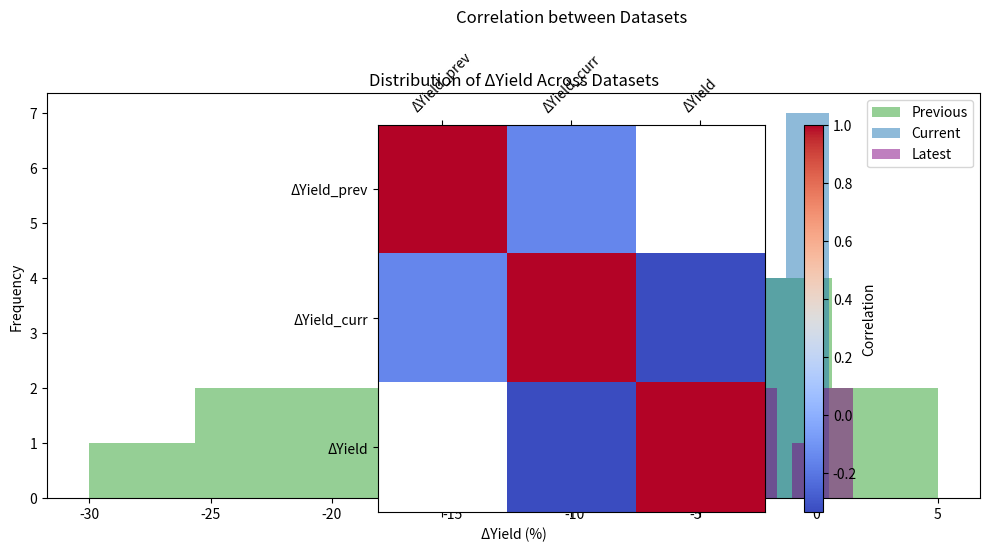
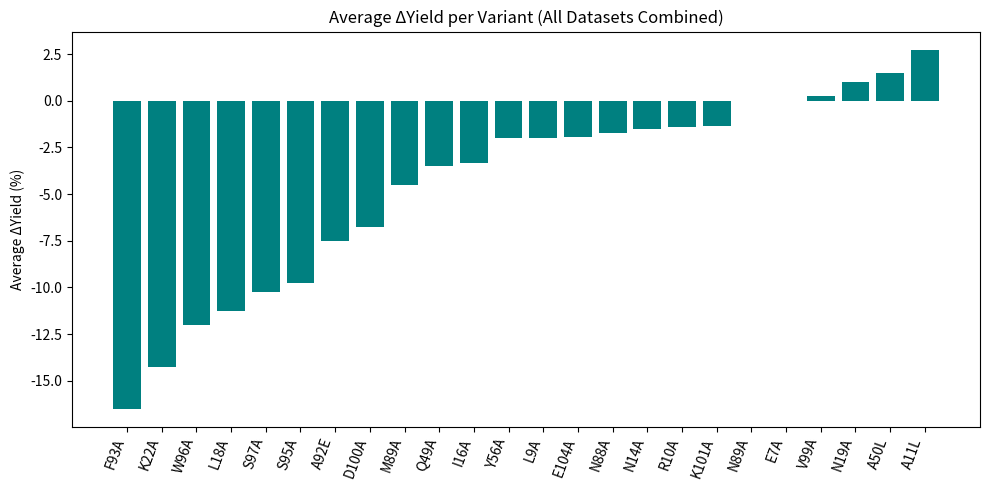
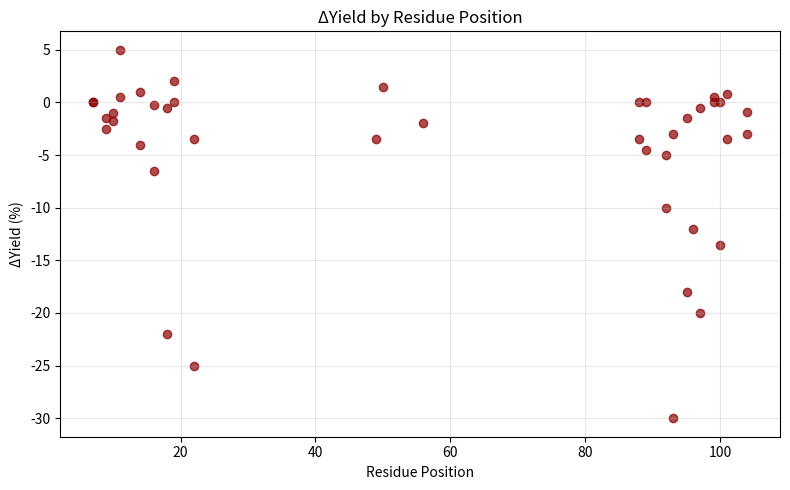
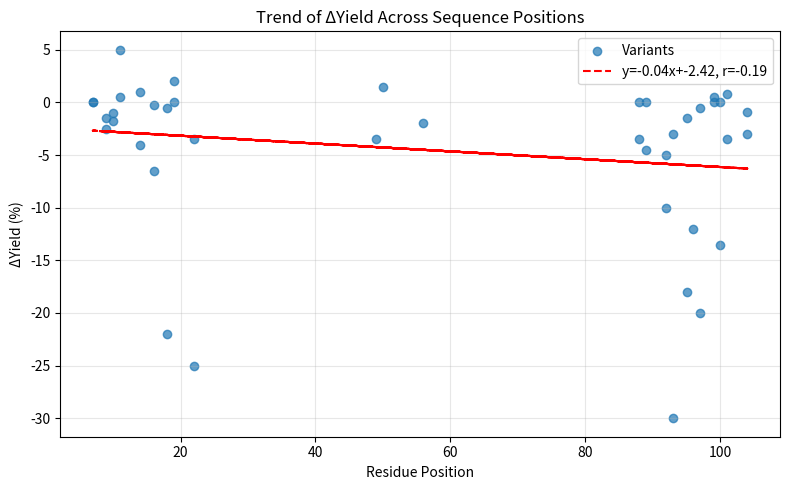

Source code (Python) for these figures, in order:
import numpy as np
import pandas as pd
import matplotlib.pyplot as plt
from scipy import stats
import re

# =============================================================================
# 🧬 1️⃣ Define datasets manually
# =============================================================================
df_prev = pd.DataFrame({
    "Variant": ['L18A', 'K22A', 'F93A', 'S95A', 'S97A',
                'E7A', 'A11L', 'N19A', 'N88A', 'N89A', 'A92E', 'D100A'],
    "ΔYield":  [-22, -25, -30, -18, -20, 0, 5, 2, 0, 0, -5, 0]
})

df_curr = pd.DataFrame({
    "Variant": ['W96A', 'E7A', 'A11L', 'L18A', 'N19A', 'K22A',
                'N88A', 'M89A', 'A92E', 'F93A', 'S95A', 'S97A',
                'D100A', 'V99A', 'I16A', 'N14A', 'L9A', 'R10A',
                'K101A', 'E104A'],
    "ΔYield":  [-12.0, 0.0, 0.5, -0.5, 0.0, -3.5,
                -3.5, -4.5, -10.0, -3.0, -1.5, -0.5,
                -13.5, 0.0, -6.5, -4.0, -1.5, -1.0,
                -3.5, -3.0]
})

df_latest = pd.DataFrame({
    "Variant": ['V99A', 'I16A', 'N14A', 'L9A', 'R10A',
                'K101A', 'E104A', 'Q49A', 'A50L', 'Y56A'],
    "ΔYield":  [0.5, -0.2, 1.0, -2.5, -1.8, 0.8, -0.9, -3.5, 1.5, -2.0]
})

# =============================================================================
# 🧮 2️⃣ Helper functions
# =============================================================================
def get_pos(v):
    m = re.search(r'\d+', v)
    return int(m.group()) if m else np.nan

for df in [df_prev, df_curr, df_latest]:
    df["Pos"] = df["Variant"].apply(get_pos)

df_all = pd.concat([df_prev, df_curr, df_latest], ignore_index=True)

# =============================================================================
# 📊 3️⃣ Descriptive Statistics
# =============================================================================
print("="*80)
print("📊 Descriptive Statistics for ΔYield")
print("="*80)
for name, df in zip(["Previous", "Current", "Latest"], [df_prev, df_curr, df_latest]):
    print(f"\n{name} dataset:")
    print(df["ΔYield"].describe())

# =============================================================================
# 📈 4️⃣ Distribution Plots
# =============================================================================
plt.figure(figsize=(10, 5))
for df, label, color in zip([df_prev, df_curr, df_latest],
                            ["Previous", "Current", "Latest"],
                            ["#2ca02c", "#1f77b4", "purple"]):
    plt.hist(df["ΔYield"], bins=8, alpha=0.5, label=label, color=color)
plt.xlabel("ΔYield (%)")
plt.ylabel("Frequency")
plt.title("Distribution of ΔYield Across Datasets")
plt.legend()
plt.tight_layout()
plt.savefig("distribution_deltayield.png", dpi=300)
plt.show()

# =============================================================================
# 🔗 5️⃣ Correlation Analysis
# =============================================================================
df_merge = df_prev.merge(df_curr, on="Variant", how="outer", suffixes=("_prev", "_curr"))
df_merge = df_merge.merge(df_latest, on="Variant", how="outer")
corr = df_merge[["ΔYield_prev", "ΔYield_curr", "ΔYield"]].corr()
print("\n🔗 Correlation Matrix:")
print(corr)

plt.figure(figsize=(5,4))
plt.matshow(corr, cmap="coolwarm", fignum=1)
plt.colorbar(label="Correlation")
plt.xticks(range(len(corr.columns)), corr.columns, rotation=45)
plt.yticks(range(len(corr.columns)), corr.columns)
plt.title("Correlation between Datasets", pad=20)
plt.tight_layout()
plt.savefig("correlation_matrix.png", dpi=300)
plt.show()

# =============================================================================
# 🧬 6️⃣ Identify Stabilizing/Destabilizing Mutants
# =============================================================================
print("\n🧬 Most Stabilizing and Destabilizing Mutants")
print("="*80)
for name, df in zip(["Previous", "Current", "Latest"], [df_prev, df_curr, df_latest]):
    best = df.loc[df["ΔYield"].idxmax()]
    worst = df.loc[df["ΔYield"].idxmin()]
    print(f"\n{name} dataset:")
    print(f"  ↑ Most stabilizing: {best['Variant']} ({best['ΔYield']}%)")
    print(f"  ↓ Most destabilizing: {worst['Variant']} ({worst['ΔYield']}%)")

# =============================================================================
# 🧩 7️⃣ Variants common across datasets
# =============================================================================
common = set(df_prev["Variant"]).intersection(df_curr["Variant"]).intersection(df_latest["Variant"])
print("\n🧩 Variants appearing in all datasets:", common if common else "None")

# =============================================================================
# 📊 8️⃣ Average ΔYield across all datasets
# =============================================================================
avg_yield = df_all.groupby("Variant")["ΔYield"].mean().sort_values()
plt.figure(figsize=(10, 5))
plt.bar(avg_yield.index, avg_yield.values, color="teal")
plt.xticks(rotation=70, ha="right")
plt.ylabel("Average ΔYield (%)")
plt.title("Average ΔYield per Variant (All Datasets Combined)")
plt.tight_layout()
plt.savefig("average_deltayield_barplot.png", dpi=300)
plt.show()

# =============================================================================
# 🧭 9️⃣ Position-Based Analysis
# =============================================================================
plt.figure(figsize=(8, 5))
plt.scatter(df_all["Pos"], df_all["ΔYield"], color="darkred", alpha=0.7)
plt.xlabel("Residue Position")
plt.ylabel("ΔYield (%)")
plt.title("ΔYield by Residue Position")
plt.grid(alpha=0.3)
plt.tight_layout()
plt.savefig("deltayield_by_position.png", dpi=300)
plt.show()

# Trendline
x = df_all["Pos"].dropna().values
y = df_all["ΔYield"].dropna().values
coef, intercept = np.polyfit(x, y, 1)
r = np.corrcoef(x, y)[0, 1]
plt.figure(figsize=(8,5))
plt.scatter(x, y, alpha=0.7, label="Variants")
plt.plot(x, coef*x + intercept, "r--", label=f"y={coef:.2f}x+{intercept:.2f}, r={r:.2f}")
plt.xlabel("Residue Position")
plt.ylabel("ΔYield (%)")
plt.title("Trend of ΔYield Across Sequence Positions")
plt.legend()
plt.grid(alpha=0.3)
plt.tight_layout()
plt.savefig("deltayield_trendline.png", dpi=300)
plt.show()

# =============================================================================
# ⚠️ 10️⃣ Outlier Detection
# =============================================================================
z = np.abs(stats.zscore(df_all["ΔYield"]))
outliers = df_all[z > 2]
print("\n⚠️ Potential outlier variants (|z| > 2):")
print(outliers[["Variant", "ΔYield"]])

# =============================================================================
# ✅ Done
# =============================================================================
print("\n✅ Analysis complete — all figures saved in the current folder!")
print("="*80)
